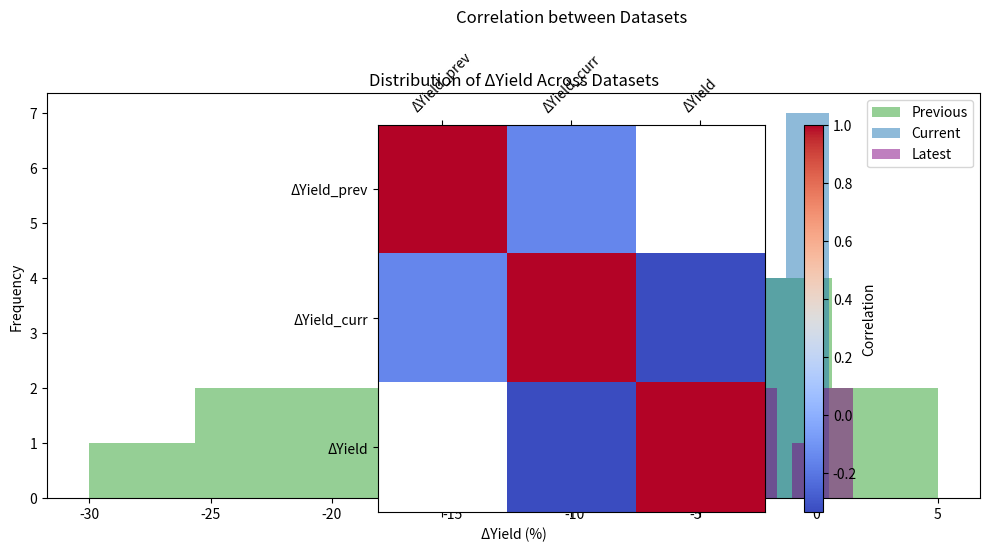
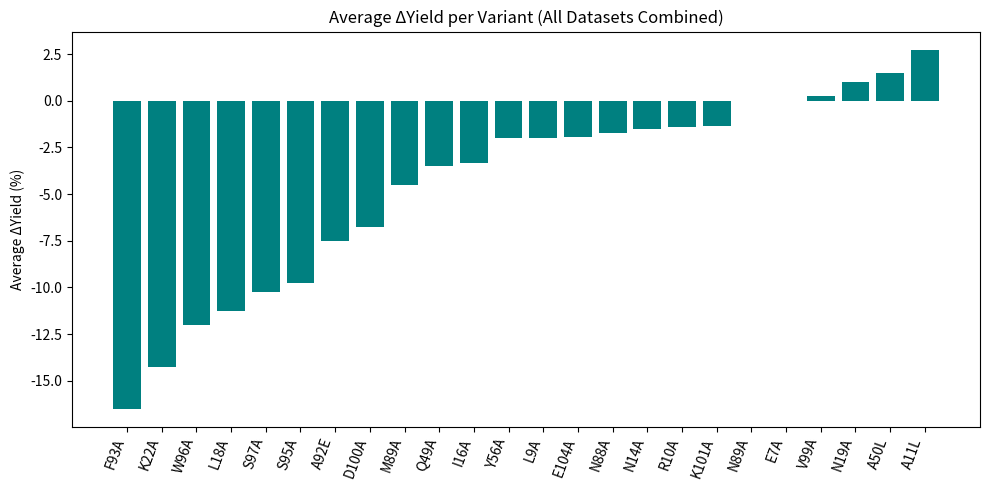
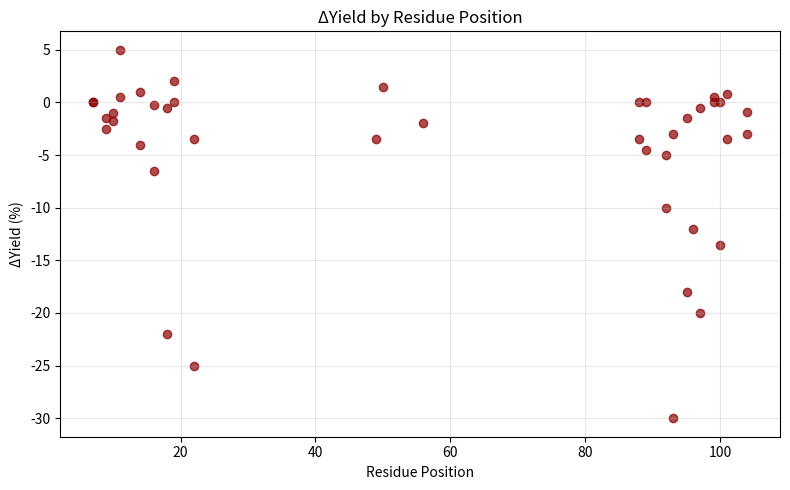
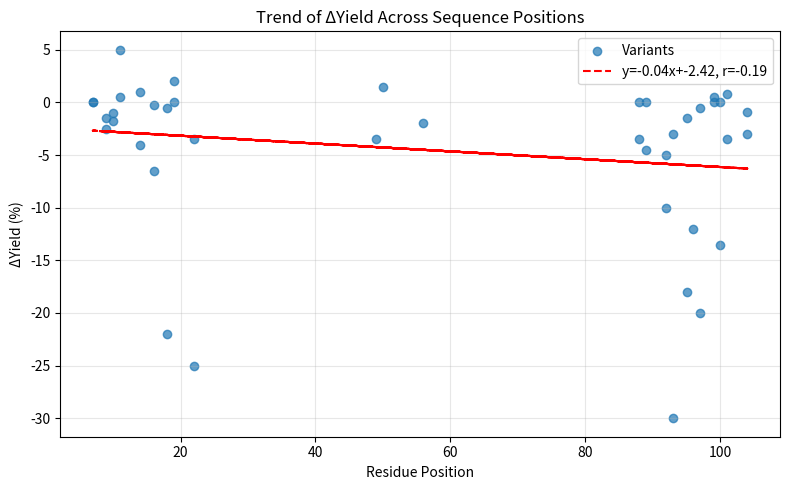

Source code (Python) for these figures, in order:
import numpy as np
import pandas as pd
import matplotlib.pyplot as plt
from scipy import stats
import re

# =============================================================================
# 🧬 1️⃣ Define datasets manually
# =============================================================================
df_prev = pd.DataFrame({
    "Variant": ['L18A', 'K22A', 'F93A', 'S95A', 'S97A',
                'E7A', 'A11L', 'N19A', 'N88A', 'N89A', 'A92E', 'D100A'],
    "ΔYield":  [-22, -25, -30, -18, -20, 0, 5, 2, 0, 0, -5, 0]
})

df_curr = pd.DataFrame({
    "Variant": ['W96A', 'E7A', 'A11L', 'L18A', 'N19A', 'K22A',
                'N88A', 'M89A', 'A92E', 'F93A', 'S95A', 'S97A',
                'D100A', 'V99A', 'I16A', 'N14A', 'L9A', 'R10A',
                'K101A', 'E104A'],
    "ΔYield":  [-12.0, 0.0, 0.5, -0.5, 0.0, -3.5,
                -3.5, -4.5, -10.0, -3.0, -1.5, -0.5,
                -13.5, 0.0, -6.5, -4.0, -1.5, -1.0,
                -3.5, -3.0]
})

df_latest = pd.DataFrame({
    "Variant": ['V99A', 'I16A', 'N14A', 'L9A', 'R10A',
                'K101A', 'E104A', 'Q49A', 'A50L', 'Y56A'],
    "ΔYield":  [0.5, -0.2, 1.0, -2.5, -1.8, 0.8, -0.9, -3.5, 1.5, -2.0]
})

# =============================================================================
# 🧮 2️⃣ Helper functions
# =============================================================================
def get_pos(v):
    m = re.search(r'\d+', v)
    return int(m.group()) if m else np.nan

for df in [df_prev, df_curr, df_latest]:
    df["Pos"] = df["Variant"].apply(get_pos)

df_all = pd.concat([df_prev, df_curr, df_latest], ignore_index=True)

# =============================================================================
# 📊 3️⃣ Descriptive Statistics
# =============================================================================
print("="*80)
print("📊 Descriptive Statistics for ΔYield")
print("="*80)
for name, df in zip(["Previous", "Current", "Latest"], [df_prev, df_curr, df_latest]):
    print(f"\n{name} dataset:")
    print(df["ΔYield"].describe())

# =============================================================================
# 📈 4️⃣ Distribution Plots
# =============================================================================
plt.figure(figsize=(10, 5))
for df, label, color in zip([df_prev, df_curr, df_latest],
                            ["Previous", "Current", "Latest"],
                            ["#2ca02c", "#1f77b4", "purple"]):
    plt.hist(df["ΔYield"], bins=8, alpha=0.5, label=label, color=color)
plt.xlabel("ΔYield (%)")
plt.ylabel("Frequency")
plt.title("Distribution of ΔYield Across Datasets")
plt.legend()
plt.tight_layout()
plt.savefig("distribution_deltayield.png", dpi=300)
plt.show()

# =============================================================================
# 🔗 5️⃣ Correlation Analysis
# =============================================================================
df_merge = df_prev.merge(df_curr, on="Variant", how="outer", suffixes=("_prev", "_curr"))
df_merge = df_merge.merge(df_latest, on="Variant", how="outer")
corr = df_merge[["ΔYield_prev", "ΔYield_curr", "ΔYield"]].corr()
print("\n🔗 Correlation Matrix:")
print(corr)

plt.figure(figsize=(5,4))
plt.matshow(corr, cmap="coolwarm", fignum=1)
plt.colorbar(label="Correlation")
plt.xticks(range(len(corr.columns)), corr.columns, rotation=45)
plt.yticks(range(len(corr.columns)), corr.columns)
plt.title("Correlation between Datasets", pad=20)
plt.tight_layout()
plt.savefig("correlation_matrix.png", dpi=300)
plt.show()

# =============================================================================
# 🧬 6️⃣ Identify Stabilizing/Destabilizing Mutants
# =============================================================================
print("\n🧬 Most Stabilizing and Destabilizing Mutants")
print("="*80)
for name, df in zip(["Previous", "Current", "Latest"], [df_prev, df_curr, df_latest]):
    best = df.loc[df["ΔYield"].idxmax()]
    worst = df.loc[df["ΔYield"].idxmin()]
    print(f"\n{name} dataset:")
    print(f"  ↑ Most stabilizing: {best['Variant']} ({best['ΔYield']}%)")
    print(f"  ↓ Most destabilizing: {worst['Variant']} ({worst['ΔYield']}%)")

# =============================================================================
# 🧩 7️⃣ Variants common across datasets
# =============================================================================
common = set(df_prev["Variant"]).intersection(df_curr["Variant"]).intersection(df_latest["Variant"])
print("\n🧩 Variants appearing in all datasets:", common if common else "None")

# =============================================================================
# 📊 8️⃣ Average ΔYield across all datasets
# =============================================================================
avg_yield = df_all.groupby("Variant")["ΔYield"].mean().sort_values()
plt.figure(figsize=(10, 5))
plt.bar(avg_yield.index, avg_yield.values, color="teal")
plt.xticks(rotation=70, ha="right")
plt.ylabel("Average ΔYield (%)")
plt.title("Average ΔYield per Variant (All Datasets Combined)")
plt.tight_layout()
plt.savefig("average_deltayield_barplot.png", dpi=300)
plt.show()

# =============================================================================
# 🧭 9️⃣ Position-Based Analysis
# =============================================================================
plt.figure(figsize=(8, 5))
plt.scatter(df_all["Pos"], df_all["ΔYield"], color="darkred", alpha=0.7)
plt.xlabel("Residue Position")
plt.ylabel("ΔYield (%)")
plt.title("ΔYield by Residue Position")
plt.grid(alpha=0.3)
plt.tight_layout()
plt.savefig("deltayield_by_position.png", dpi=300)
plt.show()

# Trendline
x = df_all["Pos"].dropna().values
y = df_all["ΔYield"].dropna().values
coef, intercept = np.polyfit(x, y, 1)
r = np.corrcoef(x, y)[0, 1]
plt.figure(figsize=(8,5))
plt.scatter(x, y, alpha=0.7, label="Variants")
plt.plot(x, coef*x + intercept, "r--", label=f"y={coef:.2f}x+{intercept:.2f}, r={r:.2f}")
plt.xlabel("Residue Position")
plt.ylabel("ΔYield (%)")
plt.title("Trend of ΔYield Across Sequence Positions")
plt.legend()
plt.grid(alpha=0.3)
plt.tight_layout()
plt.savefig("deltayield_trendline.png", dpi=300)
plt.show()

# =============================================================================
# ⚠️ 10️⃣ Outlier Detection
# =============================================================================
z = np.abs(stats.zscore(df_all["ΔYield"]))
outliers = df_all[z > 2]
print("\n⚠️ Potential outlier variants (|z| > 2):")
print(outliers[["Variant", "ΔYield"]])

# =============================================================================
# ✅ Done
# =============================================================================
print("\n✅ Analysis complete — all figures saved in the current folder!")
print("="*80)
